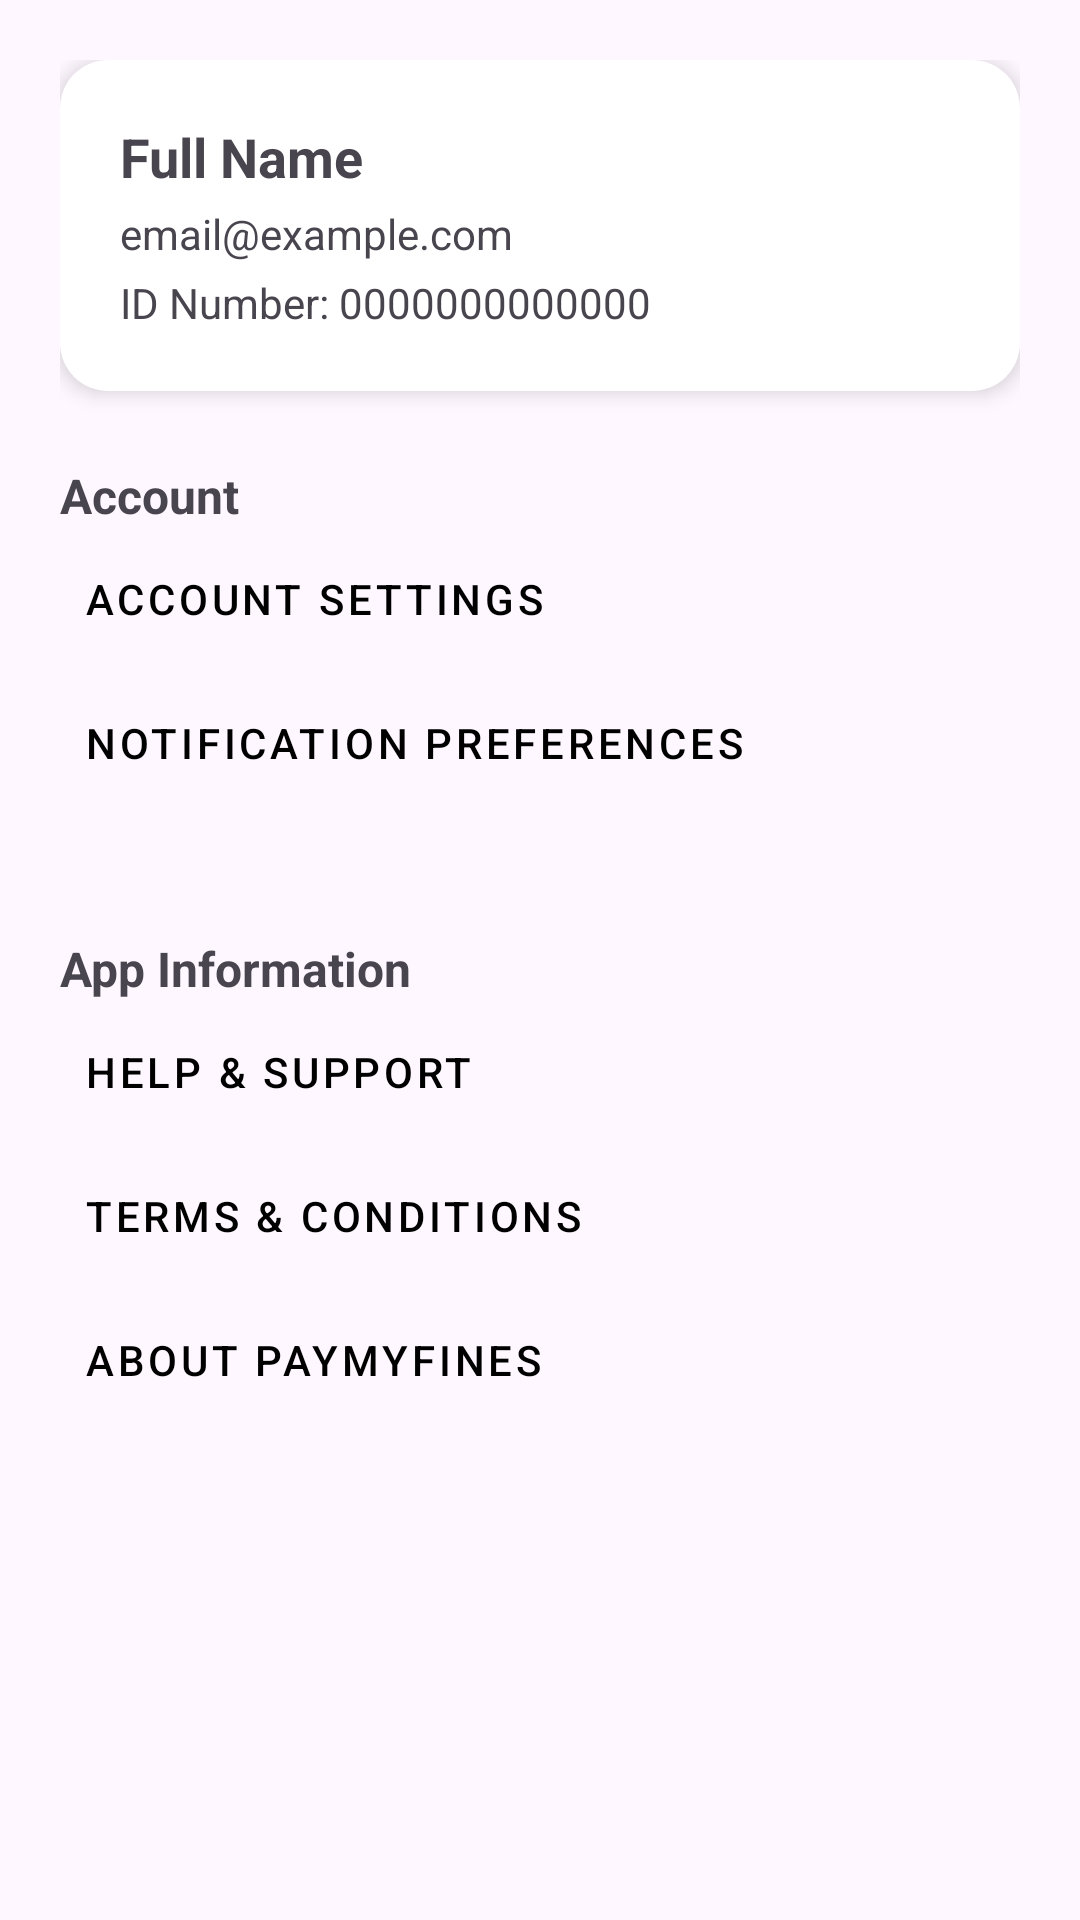

This screen was rendered from an Android layout file. Write that file and the resources it references.
<!-- AndroidManifest.xml: application theme Theme.PayMyFinesstep -->
<!-- res/layout/fragment_settings.xml -->
<?xml version="1.0" encoding="utf-8"?>
<ScrollView xmlns:android="http://schemas.android.com/apk/res/android"
    android:layout_width="match_parent"
    android:layout_height="match_parent"
    android:padding="20dp">

    <LinearLayout
        android:layout_width="match_parent"
        android:layout_height="wrap_content"
        android:orientation="vertical">

        
        <LinearLayout
            android:layout_width="match_parent"
            android:layout_height="wrap_content"
            android:layout_marginBottom="24dp"
            android:background="@drawable/bg_card"
            android:elevation="4dp"
            android:orientation="vertical"
            android:padding="20dp">

            <TextView
                android:id="@+id/textUserName"
                android:layout_width="wrap_content"
                android:layout_height="wrap_content"
                android:text="Full Name"
                android:textSize="18sp"
                android:textStyle="bold" />

            <TextView
                android:id="@+id/textUserEmail"
                android:layout_width="wrap_content"
                android:layout_height="wrap_content"
                android:layout_marginTop="4dp"
                android:text="email@example.com" />

            <TextView
                android:id="@+id/textUserId"
                android:layout_width="wrap_content"
                android:layout_height="wrap_content"
                android:layout_marginTop="4dp"
                android:text="ID Number: 0000000000000" />
        </LinearLayout>


        
        <TextView
            android:layout_width="wrap_content"
            android:layout_height="wrap_content"
            android:layout_marginBottom="10dp"
            android:text="Account"
            android:textSize="16sp"
            android:textStyle="bold" />

        <Button
            android:id="@+id/btnAccountSettings"
            style="@style/Widget.MaterialComponents.Button.TextButton"
            android:layout_width="match_parent"
            android:layout_height="wrap_content"
            android:gravity="start"
            android:textAlignment="viewStart"
            android:textColor="@color/black"
            android:text="Account Settings" />

        <Button
            android:id="@+id/btnNotificationPreferences"
            style="@style/Widget.MaterialComponents.Button.TextButton"
            android:layout_width="match_parent"
            android:layout_height="wrap_content"
            android:gravity="start"
            android:textAlignment="viewStart"
            android:textColor="@color/black"
            android:text="Notification Preferences" />


        
        <TextView
            android:layout_width="wrap_content"
            android:layout_height="wrap_content"
            android:layout_marginTop="30dp"
            android:layout_marginBottom="10dp"
            android:text="App Information"
            android:textSize="16sp"
            android:textStyle="bold" />

        <Button
            android:id="@+id/btnHelp"
            style="@style/Widget.MaterialComponents.Button.TextButton"
            android:layout_width="match_parent"
            android:layout_height="wrap_content"
            android:gravity="start"
            android:textAlignment="viewStart"
            android:textColor="@color/black"
            android:text="Help &amp; Support" />

        <Button
            android:id="@+id/btnTerms"
            style="@style/Widget.MaterialComponents.Button.TextButton"
            android:layout_width="match_parent"
            android:layout_height="wrap_content"
            android:gravity="start"
            android:textAlignment="viewStart"
            android:textColor="@color/black"
            android:text="Terms &amp; Conditions" />

        <Button
            android:id="@+id/btnAbout"
            style="@style/Widget.MaterialComponents.Button.TextButton"
            android:layout_width="match_parent"
            android:layout_height="wrap_content"
            android:gravity="start"
            android:textAlignment="viewStart"
            android:textColor="@color/black"
            android:text="About PayMyFines" />


        
        

        


    </LinearLayout>
</ScrollView>
<!-- resources referenced by this layout -->
<resources>
  <color name="black">#000000</color>
  <color name="red">#E53935</color>
  <!-- drawable bg_card (drawable) -->
  <shape xmlns:android="http://schemas.android.com/apk/res/android">
      <solid android:color="@color/white"/>
      <corners android:radius="16dp"/>
      <padding android:left="20dp" android:top="20dp" android:right="20dp" android:bottom="20dp"/>
  </shape>
  <style name="Theme.PayMyFinesstep" parent="Theme.Material3.Light.NoActionBar">
          <item name="colorPrimary">@color/primaryColor</item>
          <item name="colorSecondary">@color/accentColor</item>
          <item name="android:statusBarColor">@color/primaryColor</item>
          <item name="textInputStyle">@style/CustomOutlinedTextInput</item>
  
      </style>
  <color name="white">#FFFFFF</color>
  <color name="primaryColor">#FFD401</color>
  <color name="accentColor">#005BBB</color>
  <style name="CustomOutlinedTextInput" parent="Widget.Material3.TextInputLayout.OutlinedBox">
          <item name="boxStrokeColor">@color/primaryColor</item>
          <item name="boxStrokeWidth">2dp</item>
          <item name="boxCornerRadiusTopStart">12dp</item>
          <item name="boxCornerRadiusTopEnd">12dp</item>
      </style>
</resources>
